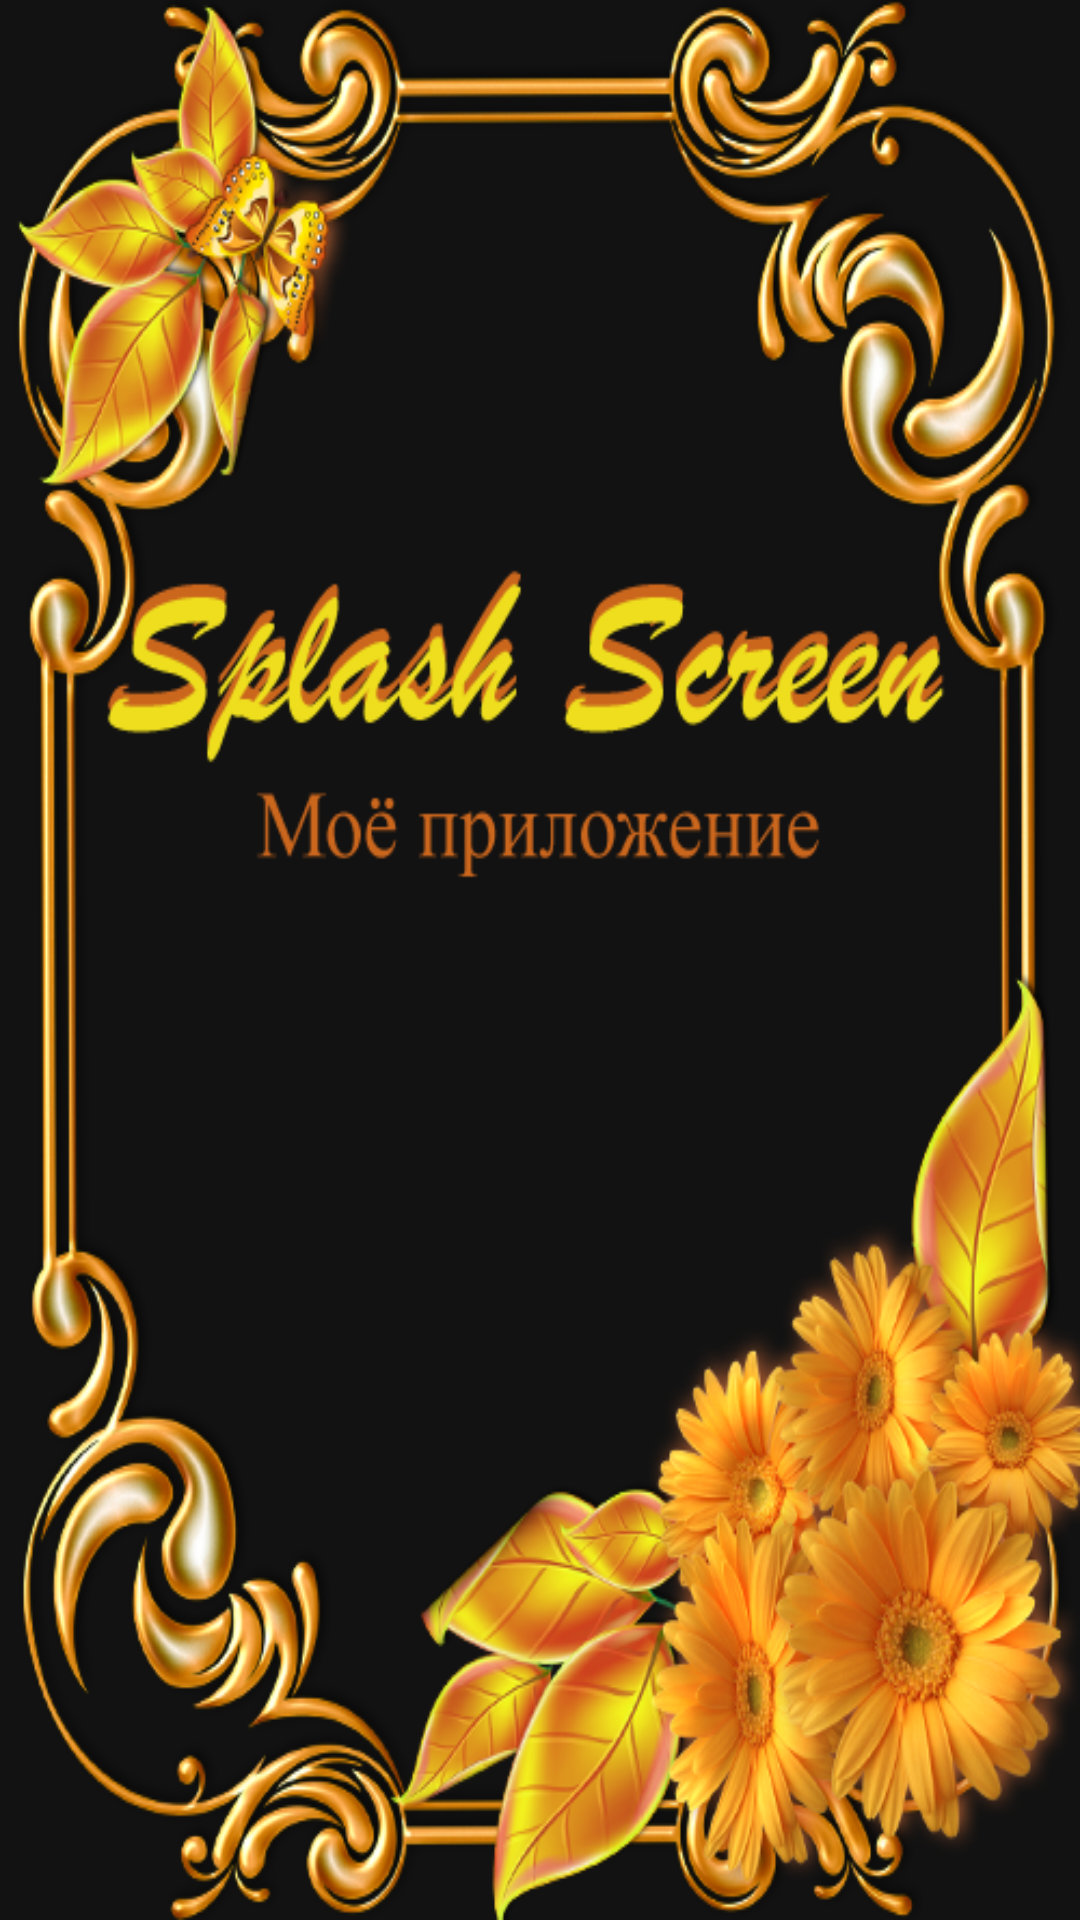

Layout XML and referenced resources for this Android screen:
<!-- AndroidManifest.xml: application theme Theme.SplashScreen -->
<!-- res/layout/splash.xml -->
<?xml version="1.0" encoding="utf-8"?>

<LinearLayout
    xmlns:android="http://schemas.android.com/apk/res/android"
    xmlns:tools="http://schemas.android.com/tools"
    android:layout_width="fill_parent"
    android:layout_height="fill_parent"
    tools:ignore="contentDescription">

    <ImageView
        android:src="@drawable/splashscreen"
        android:layout_width="fill_parent"
        android:layout_height="fill_parent"
        android:scaleType="fitXY"/>
</LinearLayout>
<!-- resources referenced by this layout -->
<resources>
  <!-- drawable splashscreen: png bitmap (drawable, 363916 bytes) -->
  <style name="Theme.SplashScreen" parent="Theme.MaterialComponents.NoActionBar">
          
          <item name="android:windowFullscreen">true</item>
          <item name="windowActionBar">false</item>
          <item name="android:windowNoTitle">true</item>
          
          <item name="colorPrimary">@color/purple_500</item>
          <item name="colorPrimaryVariant">@color/purple_700</item>
          <item name="colorOnPrimary">@color/white</item>
          
          <item name="colorSecondary">@color/teal_200</item>
          <item name="colorSecondaryVariant">@color/teal_700</item>
          <item name="colorOnSecondary">@color/black</item>
          
          <item name="android:statusBarColor" tools:targetApi="l">?attr/colorPrimaryVariant</item>
          
      </style>
  <!-- not gathered from this repository: default colours our renderer supplied (Android Studio template values) -->
  <color name="purple_500">#FF6200EE</color>
  <color name="purple_700">#FF3700B3</color>
  <color name="teal_200">#FF03DAC5</color>
  <color name="teal_700">#FF018786</color>
  <color name="black">#FF000000</color>
  <color name="white">#FFFFFFFF</color>
</resources>
